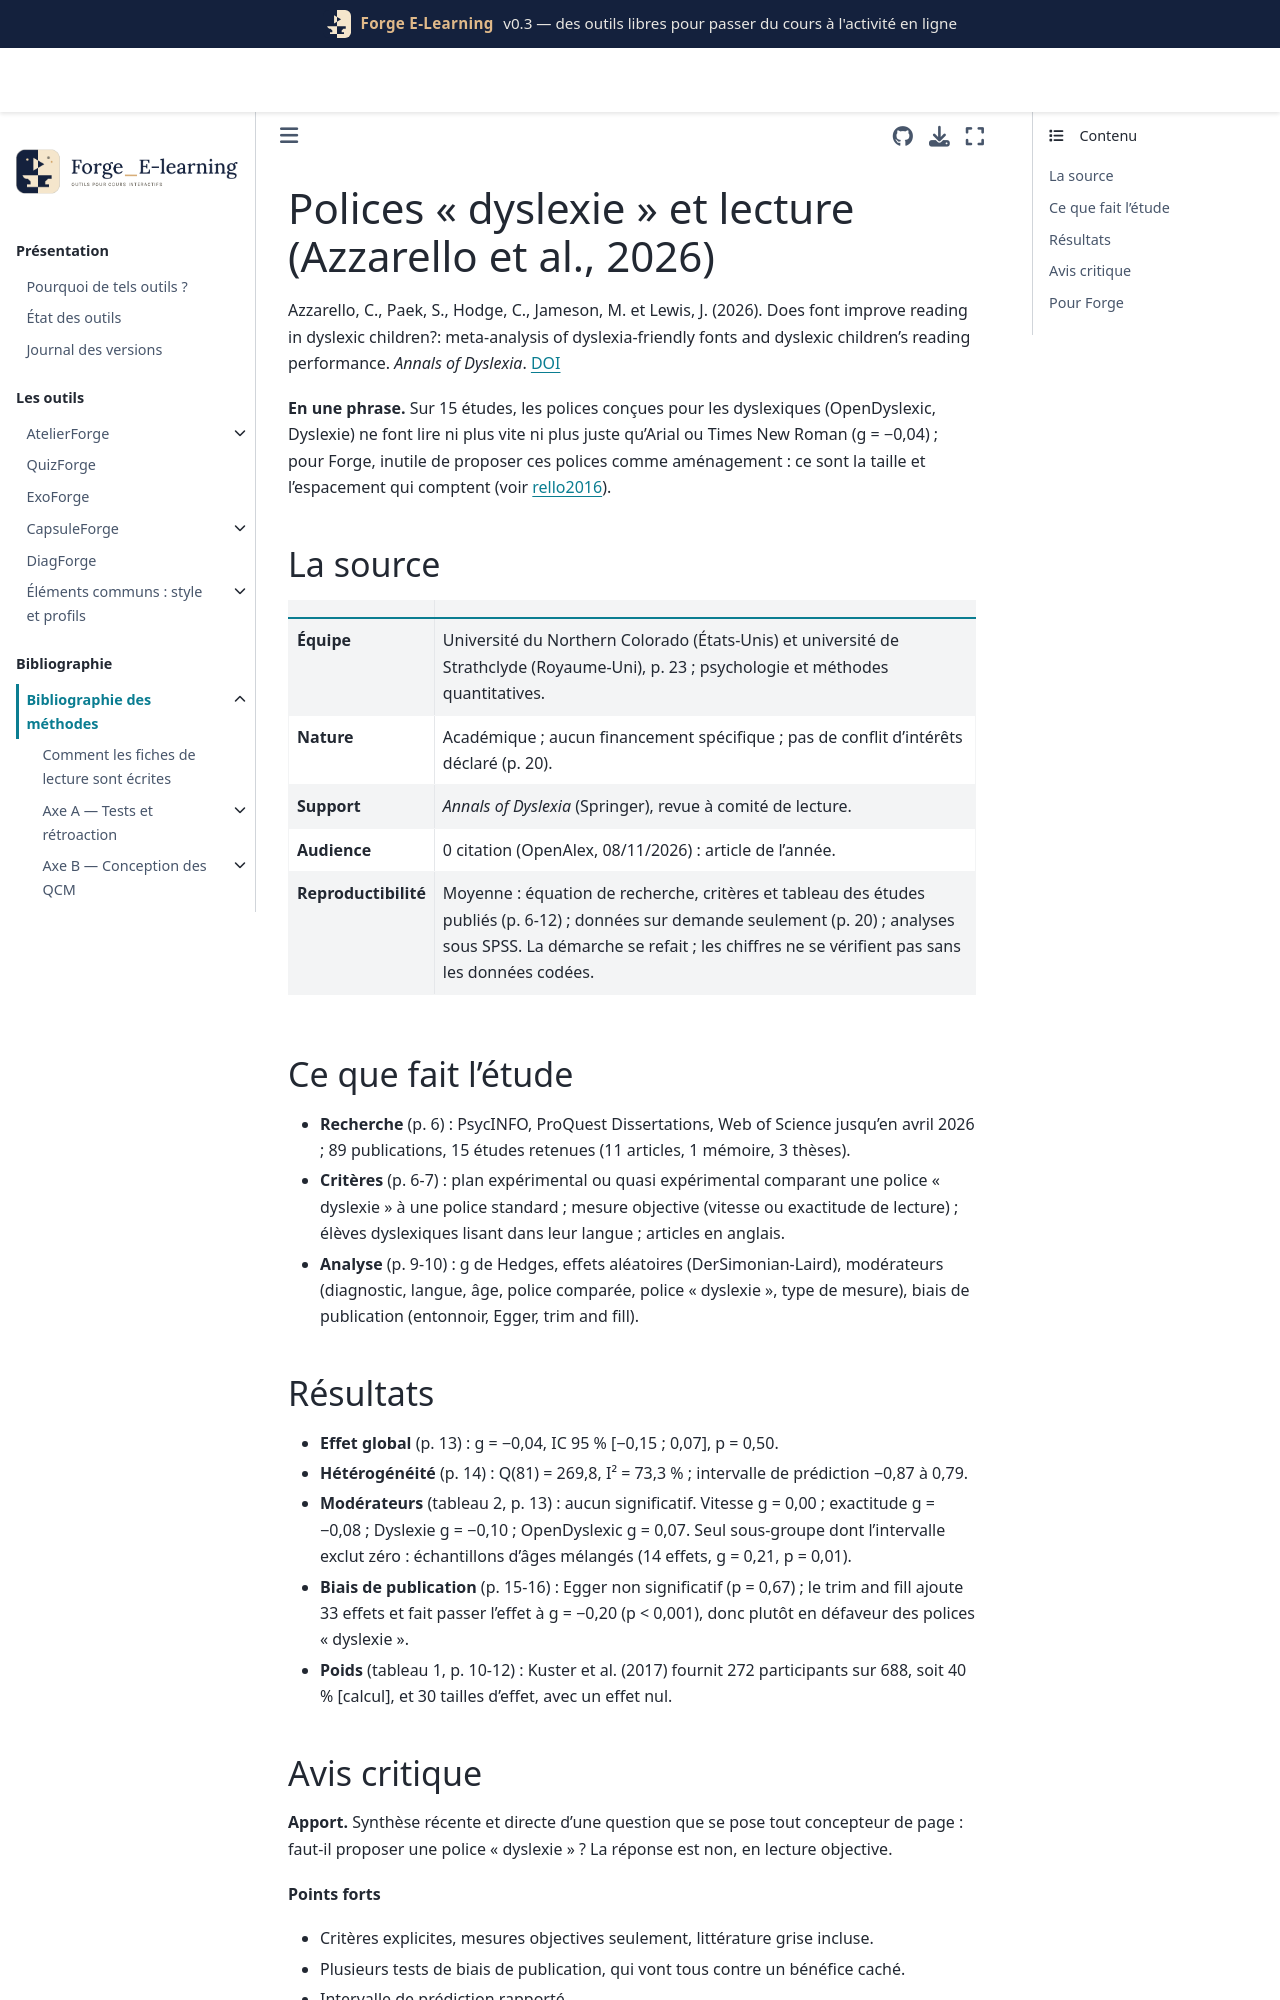

repository: Benoit2lattre/Forge_E-Learning · page: reference/I_accessibilite/azzarello2026.html · generator: jekyll

---
cle: azzarello2026
reference: "Azzarello, C., Paek, S., Hodge, C., Jameson, M. et Lewis, J. (2026). Does font improve reading in dyslexic children?: meta-analysis of dyslexia-friendly fonts and dyslexic children's reading performance. Annals of Dyslexia."
doi: 10.1007/s11881-026-00389-8
axe: [I1]
type_etude: méta-analyse (15 études, 91 tailles d'effet, N = 688)
public: élèves dyslexiques de 8 à 15 ans pour l'essentiel (moyenne 11,4 ans), une étude avec des participants plus âgés
lecture: texte complet, 08/11/2026
regles:
  - outil: ExoForge
    regle: "ne pas proposer de police « dyslexie » (OpenDyslexic, Dyslexie) comme aménagement ; garder une police standard"
    niveau: B
    transferabilite: moyenne
    note: "études sur enfants et sur papier ; s'applique aussi aux pages HTML de QuizForge"
  - outil: QuizForge
    regle: "ne pas proposer de police « dyslexie » (OpenDyslexic, Dyslexie) comme aménagement ; garder une police standard"
    niveau: B
    transferabilite: moyenne
  - outil: ExoForge
    regle: "si une police de confort est proposée, la laisser au choix de l'étudiant (préférence), sans la présenter comme une aide à la lecture"
    niveau: C
    transferabilite: moyenne
---

# Polices « dyslexie » et lecture (Azzarello et al., 2026)

Azzarello, C., Paek, S., Hodge, C., Jameson, M. et Lewis, J. (2026). Does font improve reading in dyslexic children?: meta-analysis of dyslexia-friendly fonts and dyslexic children's reading performance. *Annals of Dyslexia*. [DOI](https://doi.org/10.1007/s11881-026-00389-8)

**En une phrase.** Sur 15 études, les polices conçues pour les dyslexiques (OpenDyslexic, Dyslexie) ne font lire ni plus vite ni plus juste qu'Arial ou Times New Roman (g = −0,04) ; pour Forge, inutile de proposer ces polices comme aménagement : ce sont la taille et l'espacement qui comptent (voir [rello2016](rello2016.md)).

## La source

| | |
| --- | --- |
| **Équipe** | Université du Northern Colorado (États-Unis) et université de Strathclyde (Royaume-Uni), p. 23 ; psychologie et méthodes quantitatives. |
| **Nature** | Académique ; aucun financement spécifique ; pas de conflit d'intérêts déclaré (p. 20). |
| **Support** | *Annals of Dyslexia* (Springer), revue à comité de lecture. |
| **Audience** | 0 citation (OpenAlex, 08/11/2026) : article de l'année. |
| **Reproductibilité** | Moyenne : équation de recherche, critères et tableau des études publiés (p. 6-12) ; données sur demande seulement (p. 20) ; analyses sous SPSS. La démarche se refait ; les chiffres ne se vérifient pas sans les données codées. |

## Ce que fait l'étude

- **Recherche** (p. 6) : PsycINFO, ProQuest Dissertations, Web of Science jusqu'en avril 2026 ; 89 publications, 15 études retenues (11 articles, 1 mémoire, 3 thèses).
- **Critères** (p. 6-7) : plan expérimental ou quasi expérimental comparant une police « dyslexie » à une police standard ; mesure objective (vitesse ou exactitude de lecture) ; élèves dyslexiques lisant dans leur langue ; articles en anglais.
- **Analyse** (p. 9-10) : g de Hedges, effets aléatoires (DerSimonian-Laird), modérateurs (diagnostic, langue, âge, police comparée, police « dyslexie », type de mesure), biais de publication (entonnoir, Egger, trim and fill).
